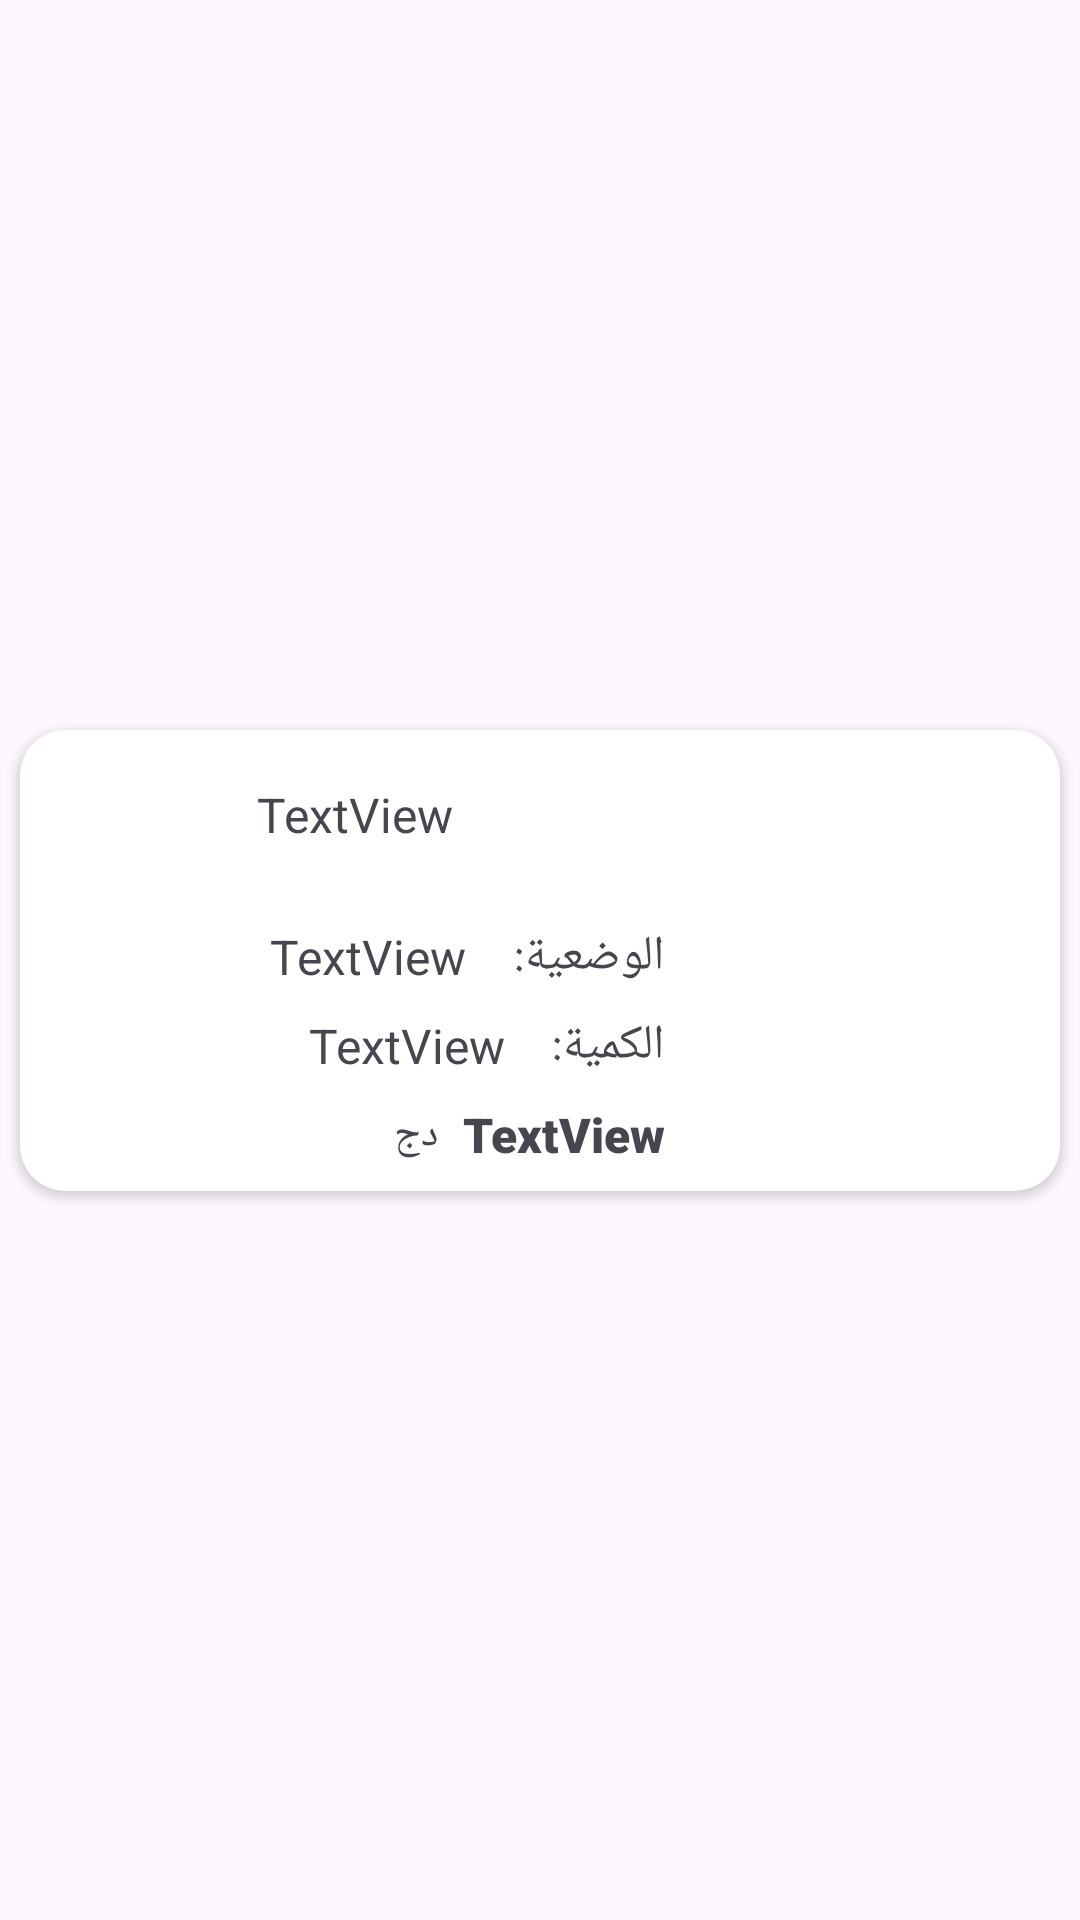

Layout XML and referenced resources for this Android screen:
<!-- AndroidManifest.xml: application theme Theme.Oran_Agro -->
<!-- res/layout/order_rec_item.xml -->
<?xml version="1.0" encoding="utf-8"?>
<androidx.constraintlayout.widget.ConstraintLayout xmlns:android="http://schemas.android.com/apk/res/android"
    xmlns:app="http://schemas.android.com/apk/res-auto"
    xmlns:tools="http://schemas.android.com/tools"
    android:layout_width="match_parent"
    android:layout_height="wrap_content">

    <androidx.cardview.widget.CardView
        android:layout_width="0dp"
        android:layout_height="wrap_content"
        app:cardBackgroundColor="@color/white"
        app:cardCornerRadius="15dp"
        app:cardElevation="2dp"
        app:cardUseCompatPadding="true"
        app:layout_constraintBottom_toBottomOf="parent"
        app:layout_constraintEnd_toEndOf="parent"
        app:layout_constraintStart_toStartOf="parent"
        app:layout_constraintTop_toTopOf="parent">

        <androidx.constraintlayout.widget.ConstraintLayout
            android:layout_width="match_parent"
            android:layout_height="match_parent">

            <ImageView
                android:id="@+id/productImageRec"
                android:layout_width="100dp"
                android:layout_height="100dp"
                android:layout_marginEnd="8dp"
                app:layout_constraintBottom_toBottomOf="parent"
                app:layout_constraintEnd_toEndOf="parent"
                app:layout_constraintTop_toTopOf="parent" />

            <TextView
                android:id="@+id/productNameRec"
                android:layout_width="0dp"
                android:layout_height="wrap_content"
                android:layout_marginStart="8dp"
                android:layout_marginTop="8dp"
                android:layout_marginEnd="24dp"
                android:gravity="center"
                android:lines="2"
                android:text="TextView"
                android:textAlignment="center"
                android:textSize="16sp"
                app:layout_constraintEnd_toStartOf="@+id/productImageRec"
                app:layout_constraintStart_toStartOf="parent"
                app:layout_constraintTop_toTopOf="parent" />

            <TextView
                android:id="@+id/productQuntRec"
                android:layout_width="wrap_content"
                android:layout_height="wrap_content"
                android:layout_marginEnd="16dp"
                android:gravity="center"
                android:lines="1"
                android:text="TextView"
                android:textAlignment="center"
                android:textSize="16sp"
                app:layout_constraintBottom_toBottomOf="@+id/textView18"
                app:layout_constraintEnd_toStartOf="@+id/textView18"
                app:layout_constraintTop_toTopOf="@+id/textView18" />

            <TextView
                android:id="@+id/productPriceRec"
                android:layout_width="wrap_content"
                android:layout_height="wrap_content"
                android:layout_marginTop="8dp"
                android:layout_marginBottom="8dp"
                android:fontFamily="sans-serif-black"
                android:gravity="right"
                android:text="TextView"
                android:textAlignment="center"
                android:textSize="16sp"
                app:layout_constraintBottom_toBottomOf="parent"
                app:layout_constraintEnd_toEndOf="@+id/productNameRec"
                app:layout_constraintTop_toBottomOf="@+id/textView18" />

            <ImageView
                android:id="@+id/addProductRec"
                android:layout_width="wrap_content"
                android:layout_height="wrap_content"
                android:layout_marginStart="8dp"
                android:src="@drawable/baseline_shopping_cart_24"
                app:layout_constraintBottom_toBottomOf="@+id/textView21"
                app:layout_constraintStart_toStartOf="parent"
                app:layout_constraintTop_toTopOf="@+id/textView21" />

            <TextView
                android:id="@+id/textView21"
                android:layout_width="wrap_content"
                android:layout_height="wrap_content"
                android:layout_marginEnd="8dp"
                android:text="دج"
                app:layout_constraintBottom_toBottomOf="@+id/productPriceRec"
                app:layout_constraintEnd_toStartOf="@+id/productPriceRec"
                app:layout_constraintTop_toTopOf="@+id/productPriceRec" />

            <TextView
                android:id="@+id/orderSituation"
                android:layout_width="wrap_content"
                android:layout_height="wrap_content"
                android:layout_marginEnd="16dp"
                android:text="TextView"
                android:textSize="16sp"
                app:layout_constraintBottom_toBottomOf="@+id/textView25"
                app:layout_constraintEnd_toStartOf="@+id/textView25"
                app:layout_constraintTop_toTopOf="@+id/textView25" />

            <TextView
                android:id="@+id/textView18"
                android:layout_width="wrap_content"
                android:layout_height="wrap_content"
                android:layout_marginTop="8dp"
                android:text="الكمية:"
                android:textSize="16sp"
                app:layout_constraintEnd_toEndOf="@+id/productNameRec"
                app:layout_constraintTop_toBottomOf="@+id/orderSituation" />

            <TextView
                android:id="@+id/textView25"
                android:layout_width="wrap_content"
                android:layout_height="wrap_content"
                android:layout_marginTop="16dp"
                android:text="الوضعية:"
                android:textSize="16sp"
                app:layout_constraintEnd_toEndOf="@+id/productNameRec"
                app:layout_constraintTop_toBottomOf="@+id/productNameRec" />
        </androidx.constraintlayout.widget.ConstraintLayout>
    </androidx.cardview.widget.CardView>
</androidx.constraintlayout.widget.ConstraintLayout>
<!-- resources referenced by this layout -->
<resources>
  <color name="white">#FFFFFFFF</color>
  <style name="Theme.Oran_Agro" parent="Base.Theme.Oran_Agro" />
  <style name="Base.Theme.Oran_Agro" parent="Theme.Material3.Light.NoActionBar">
          
          
      </style>
</resources>
